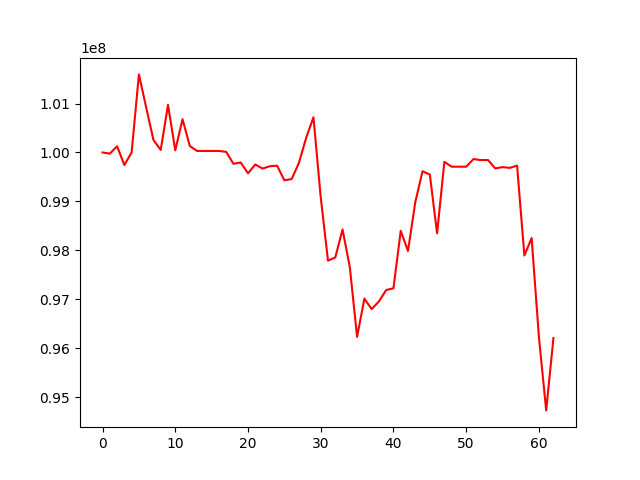

The file beside this chart, header and first rows:
, 0
0, 100000000
1, 99976415
2, 100127006
3, 99743137
4, 100001174
5, 101596502
6, 100919902
7, 100255936
8, 100051394
9, 100972870
10, 100043532
11, 100680523
12, 100131430
13, 100031298
14, 100031298
15, 100031298
16, 100031298
17, 100012637
18, 99768822
19, 99795043
20, 99574349
21, 99754259
22, 99671073
23, 99719070
24, 99729907
25, 99431838
26, 99455277
27, 99786835
28, 100301533
29, 100719785
30, 99082727
31, 97788314
32, 97853081
33, 98426398
34, 97655157
35, 96229324
36, 97012490
37, 96798109
38, 96953737
39, 97188033
40, 97222733
41, 98397369
42, 97986086
43, 98984079
44, 99616058
45, 99549285
46, 98347008
47, 99809197
48, 99709388
49, 99709388
50, 99709388
51, 99864852
52, 99845612
53, 99845612
54, 99674258
55, 99700898
56, 99685395
57, 99731810
58, 97893577
59, 98250427
... 3 more rows
